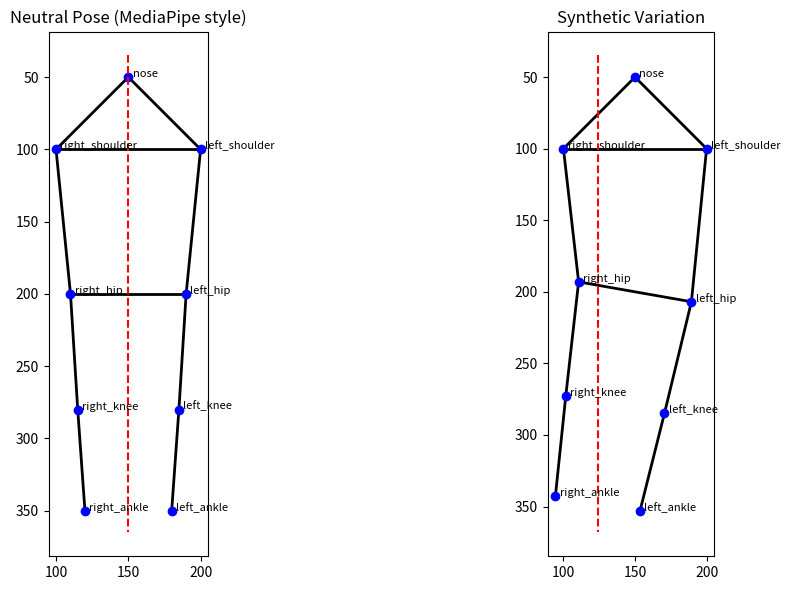

This figure's Python source:
import numpy as np
import matplotlib.pyplot as plt

# Correct MediaPipe-style neutral pose (left side is higher x)
neutral_pose = {
    "nose": [150, 50],
    "left_shoulder": [200, 100],   # person's left = higher x
    "right_shoulder": [100, 100],
    "left_hip": [190, 200],
    "right_hip": [110, 200],
    "left_knee": [185, 280],
    "right_knee": [115, 280],
    "left_ankle": [180, 350],
    "right_ankle": [120, 350],
}

def rotate_point(point, center, angle_deg):
    angle_rad = np.radians(angle_deg) # convet rotation angle to radians (from degrees)

    # This matrix rotates points in 2D space by angle θ counterclockwise.
    # When multiplied by a coordinate vector, it rotates the vector around the origin.
    R = np.array([  # roation matrix
        [np.cos(angle_rad), -np.sin(angle_rad)],
        [np.sin(angle_rad),  np.cos(angle_rad)]
    ])
    #The @ operator means matrix multiplication in NumPy.
    # moves the point to the origin, rotates it and then puts it back
    return list((R @ (np.array(point) - center)) + center)

def simulate_posture_variation(pose, pelvis_rotation=0, spine_flex=0, shoulder_tilt=0):
    pose = {k: list(v) for k, v in pose.items()}  # copy with lists

    spine_center = np.mean([pose["left_hip"], pose["right_hip"]], axis=0)
    shoulder_center = np.mean([pose["left_shoulder"], pose["right_shoulder"]], axis=0)

    # Rotate hips and legs
    for joint in ["left_hip", "right_hip", "left_knee", "right_knee", "left_ankle", "right_ankle"]:
        pose[joint] = rotate_point(pose[joint], spine_center, pelvis_rotation)

    # Rotate shoulders + nose
    for joint in ["left_shoulder", "right_shoulder", "nose"]:
        pose[joint] = rotate_point(pose[joint], shoulder_center, shoulder_tilt)

    # Spine flexion (vertical shift)
    for joint in ["left_shoulder", "right_shoulder", "nose"]:
        pose[joint][1] += spine_flex

    return pose

def draw_skeleton(ax, pose, title="Pose"):
    connections = [
        ("nose", "left_shoulder"),
        ("nose", "right_shoulder"),
        ("left_shoulder", "right_shoulder"),
        ("left_shoulder", "left_hip"),
        ("right_shoulder", "right_hip"),
        ("left_hip", "right_hip"),
        ("left_hip", "left_knee"),
        ("right_hip", "right_knee"),
        ("left_knee", "left_ankle"),
        ("right_knee", "right_ankle"),
    ]

    for pt1, pt2 in connections:
        x = [pose[pt1][0], pose[pt2][0]]
        y = [pose[pt1][1], pose[pt2][1]]
        ax.plot(x, y, 'k-', lw=2)

    for joint, (x, y) in pose.items():
        ax.plot(x, y, 'bo')
        ax.text(x + 3, y, joint, fontsize=8)

    # Vertical center axis spanning full plot height
    left_ankle = pose["left_ankle"]
    right_ankle = pose["right_ankle"]
    center_x = (left_ankle[0] + right_ankle[0]) / 2

    ylim = ax.get_ylim()
    ax.plot([center_x, center_x], ylim, 'r--', lw=1.5)

    ax.set_title(title)
    ax.set_aspect('equal')
    ax.invert_yaxis()  # image y-axis convention
    # no legend

# Create synthetic pose variation
synthetic_pose = simulate_posture_variation(
    neutral_pose,
    pelvis_rotation=10,
    spine_flex=0,
    shoulder_tilt=0
)

fig, axes = plt.subplots(1, 2, figsize=(12, 6))
draw_skeleton(axes[0], neutral_pose, "Neutral Pose (MediaPipe style)")
draw_skeleton(axes[1], synthetic_pose, "Synthetic Variation")
plt.tight_layout()
plt.show()
